Run: headless pygame with SDL's dummy video driver; simulated clock (each Clock.tick advances the game by its frame time, no real sleeping); random seed 0; keys injected as events and as key.get_pressed() state; no mouse input.
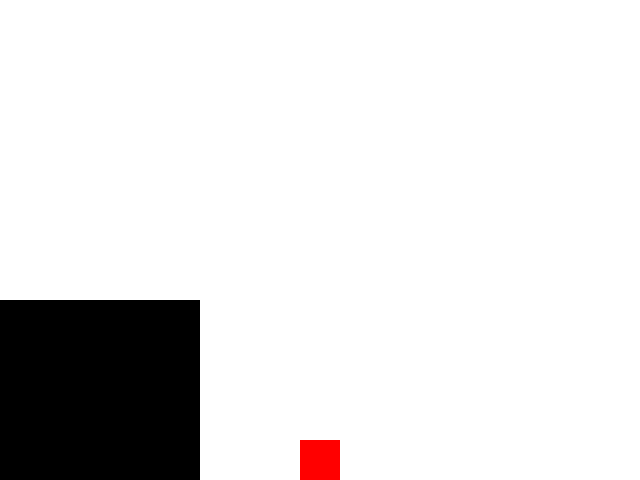
Frame 1 of 4 · flips 1–60 · no input
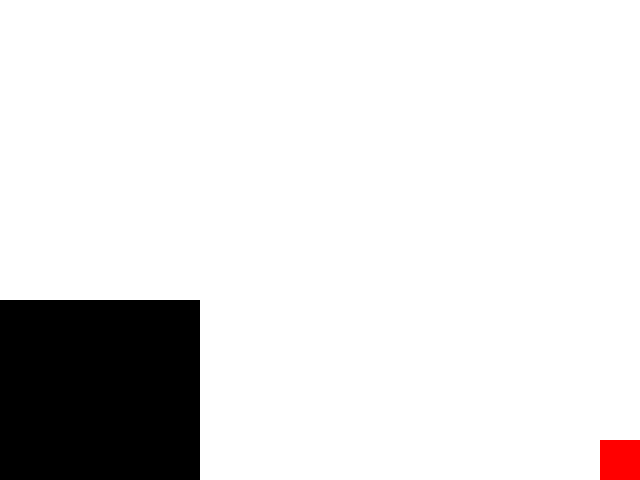
Frame 2 of 4 · flips 61–180 · tapped SPACE, RETURN · held RIGHT (→), D
Frame 3 of 4 · flips 181–300 · held DOWN (↓), S · screen unchanged from frame 2, image omitted
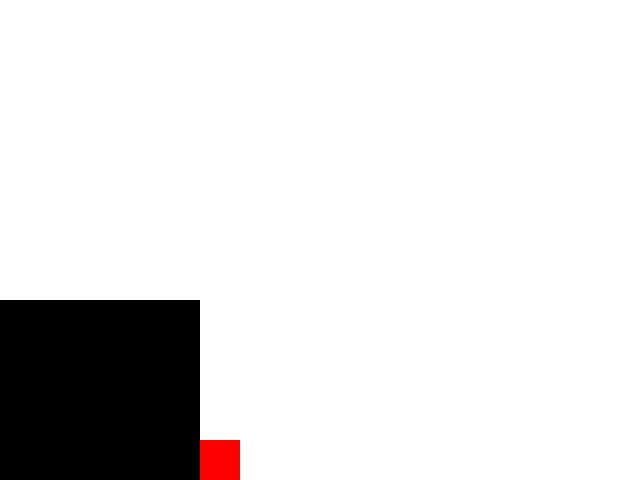
Frame 4 of 4 · flips 301–420 · held LEFT (←), A, UP (↑), W

The pygame program that drew these frames:

import pygame

sx= 640 # akna suurus x
sy = 480 # akna suurus y

class Ruut:
    def __init__(self): # alustab ekraani keskel
        self.x =sx/2
        self.y= sy/2
        
    def draw(self): 
        pygame.draw.rect(aken,[255,0,0],[ self.x-20, self.y-20, 40, 40],0)
        
    def tp(self):
        if self.x <20:
            self.x = 20
        if self.x >sx-20:
            self.x = sx-20
        if self.y > sy-20:
            self.y = sy-20


    def update(self,vx,vy):
        self.x += vx # liikumine
        self.y += vy
        if jump != False: # hüppamine põrandal tööab
            VY=0
            
class Sein:
    def __init__(self, x,y,w,h):
        self.x=x
        self.y=y
        self.w=w
        self.h=h
        
    def draw(self):
        pygame.draw.rect(aken,[0,0,0],[ self.x, self.y, self.w, self.h],0)


def seinad():
    if (tüüp.x-20) in range(sein.x, (sein.x + sein.w)) and (tüüp.y+20) not in range(0, sein.y):
        tüüp.x = sein.x + sein.w + 20
        
pygame.init()

aken = pygame.display.set_mode([sx,sy])

tüüp = Ruut()
VX=0
VY=0
XL=5

sein =Sein(0,300,200,280)

jump=False


töötab=True

while töötab:
    if tüüp.y == 460:
        jump=True
    for e in pygame.event.get():
        if e.type == pygame.QUIT:
            töötab = False
        elif e.type == pygame.KEYDOWN:
            if e.key == pygame.K_UP:
                jump = False
                VY = -15
            if e.key == pygame.K_LEFT:
                VX += -XL
            if e.key == pygame.K_RIGHT:
                VX += XL
        elif e.type == pygame.KEYUP:
            if e.key == pygame.K_LEFT:
                VX -= -XL
            if e.key == pygame.K_RIGHT:
                VX -= XL
    VY += 1 # gravitatsioon
    tüüp.update(VX,VY)
    seinad()
    tüüp.tp()
    aken.fill([255,255,255])
    sein.draw()
    tüüp.draw()
    pygame.display.flip()
    pygame.time.delay(17)
pygame.quit()
